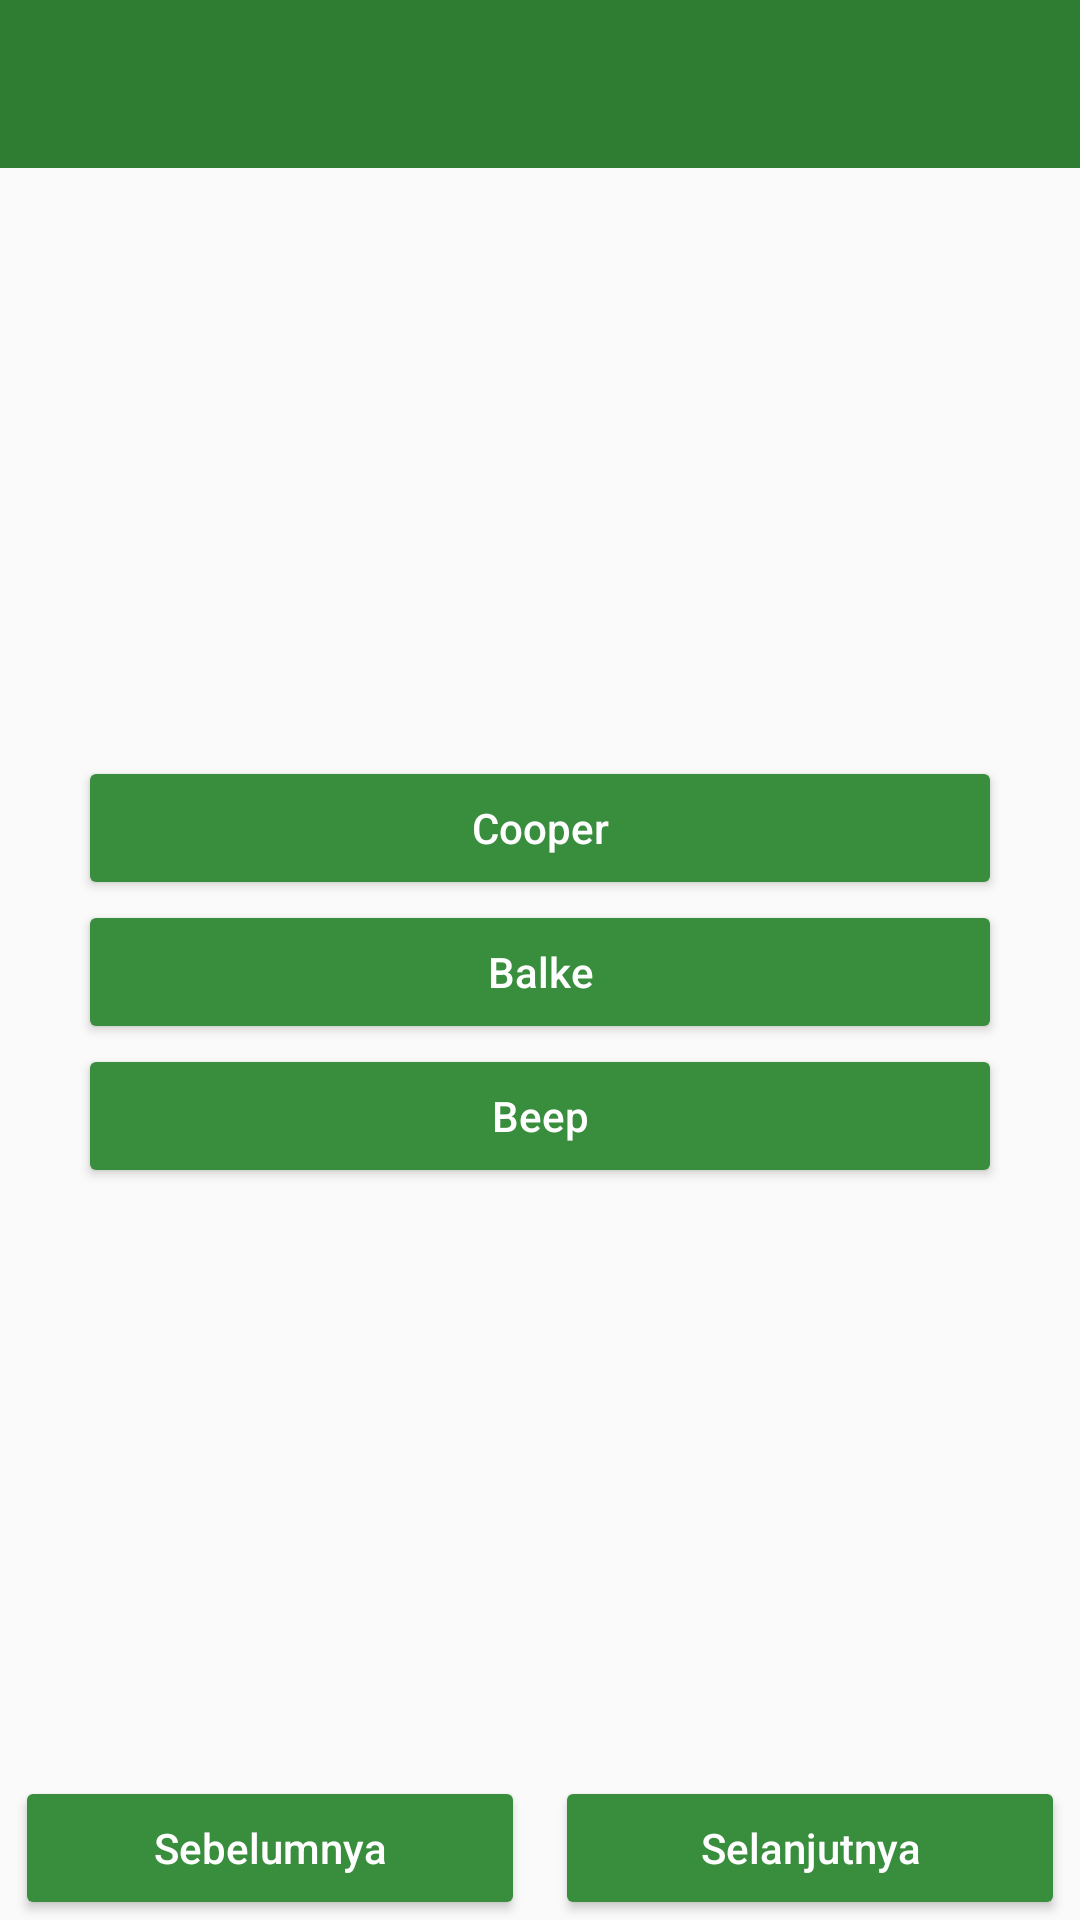

Here is an Android app screen rendered from its layout file. Give the layout XML and the strings, colors and styles it references.
<!-- AndroidManifest.xml: activity theme AppTheme.NoActionBar -->
<!-- res/layout/activity_metode.xml -->
<?xml version="1.0" encoding="utf-8"?>
<androidx.constraintlayout.widget.ConstraintLayout xmlns:android="http://schemas.android.com/apk/res/android"
    xmlns:app="http://schemas.android.com/apk/res-auto"
    xmlns:tools="http://schemas.android.com/tools"
    android:layout_width="match_parent"
    android:layout_height="match_parent"
    android:orientation="vertical"
    tools:context=".ui.activity.MetodeActivity">

    <include
        android:id="@+id/v_toolbar"
        layout="@layout/view_toolbar"
        app:layout_constraintTop_toTopOf="parent" />

    <ScrollView
        android:layout_width="match_parent"
        android:layout_height="0dp"
        app:layout_constraintBottom_toTopOf="@id/llFooter"
        app:layout_constraintTop_toBottomOf="@id/v_toolbar">

        <androidx.constraintlayout.widget.ConstraintLayout
            android:layout_width="match_parent"
            android:layout_height="match_parent"
            android:orientation="vertical">

            <LinearLayout
                android:id="@+id/llvo2max1"
                android:layout_width="match_parent"
                android:layout_height="wrap_content"
                android:orientation="vertical"
                android:padding="10dp"
                android:visibility="gone"
                app:layout_constraintBottom_toBottomOf="parent"
                app:layout_constraintTop_toTopOf="parent">

                <TextView
                    android:id="@+id/tvHeader"
                    android:layout_width="match_parent"
                    android:layout_height="wrap_content"
                    android:layout_marginBottom="10dp"
                    android:gravity="center"
                    android:text="VO2MAX"
                    android:textAllCaps="true"
                    android:textSize="20sp"
                    android:textStyle="bold" />

                <ImageView
                    android:id="@+id/iv"
                    android:layout_width="match_parent"
                    android:layout_height="200dp"
                    android:scaleType="fitXY"
                    android:src="@drawable/vo2max" />

                <TextView
                    android:id="@+id/tvDesc"
                    android:layout_width="match_parent"
                    android:layout_height="match_parent"
                    android:padding="15dp"
                    android:text="@string/vo2maxdesc"
                    android:textSize="18sp"
                    android:textStyle="bold" />
            </LinearLayout>
        </androidx.constraintlayout.widget.ConstraintLayout>
    </ScrollView>

    <LinearLayout
        android:id="@+id/llvo2max2"
        android:layout_width="match_parent"
        android:layout_height="wrap_content"
        android:layout_gravity="center"
        android:orientation="vertical"
        android:padding="10dp"
        app:layout_constraintBottom_toTopOf="@id/llFooter"
        app:layout_constraintTop_toBottomOf="@id/v_toolbar">

        <Button
            android:id="@+id/btnCooper"
            style="@style/LayoutButton.DiffTop"
            android:layout_width="match_parent"
            android:layout_height="wrap_content"
            android:layout_gravity="center_horizontal"
            android:text="@string/cooper2" />

        <Button
            android:id="@+id/btnBalke"
            style="@style/LayoutButton.DiffTop"
            android:layout_width="match_parent"
            android:layout_height="wrap_content"
            android:layout_gravity="center_horizontal"
            android:text="@string/balkePojo" />

        <Button
            android:id="@+id/btnBeep"
            style="@style/LayoutButton.DiffTop"
            android:layout_width="match_parent"
            android:layout_height="wrap_content"
            android:layout_gravity="center_horizontal"
            android:text="@string/beep" />
    </LinearLayout>

    <LinearLayout
        android:id="@+id/llFooter"
        android:layout_width="match_parent"
        android:layout_height="wrap_content"
        android:orientation="horizontal"
        app:layout_constraintBottom_toBottomOf="parent">

        <Button
            android:id="@+id/btnPrev"
            style="@style/Layout2Button"
            android:layout_width="0dp"
            android:layout_height="wrap_content"
            android:layout_gravity="center_horizontal"
            android:layout_weight="0.2"
            android:text="Sebelumnya" />

        <Button
            android:id="@+id/btnNext"
            style="@style/Layout2Button"
            android:layout_width="0dp"
            android:layout_height="wrap_content"
            android:layout_gravity="center_horizontal"
            android:layout_weight="0.2"
            android:text="Selanjutnya" />
    </LinearLayout>
</androidx.constraintlayout.widget.ConstraintLayout>
<!-- res/layout/view_toolbar.xml (included above) -->
<com.google.android.material.appbar.AppBarLayout
    xmlns:app="http://schemas.android.com/apk/res-auto"
    xmlns:android="http://schemas.android.com/apk/res/android"
    android:layout_width="match_parent"
    android:layout_height="wrap_content"
    android:theme="@style/AppTheme.AppBarOverlay"
    >

    <androidx.appcompat.widget.Toolbar
        android:id="@+id/toolbar"
        android:layout_width="match_parent"
        android:layout_height="?attr/actionBarSize"
        android:background="?attr/colorPrimary"
        app:popupTheme="@style/AppTheme.PopupOverlay" />

</com.google.android.material.appbar.AppBarLayout>
<!-- resources referenced by this layout -->
<resources>
  <!-- drawable vo2max: jpg bitmap (drawable, 59123 bytes) -->
  <string name="balkePojo">Balke</string>
  <string name="beep">Beep</string>
  <string name="cooper2">Cooper</string>
  <string name="vo2maxdesc">Vo2max adalah volume maksimal O2, yang diporses oleh tubuh pada saat
  melakukan kegiatan yang intensif (didal kotak bawah gambar).
  
  \n\nVo2max merupakan indikator tingkat kebugaran seseorang untuk dijadikan sebagai
  dasar pembuatan program latihan daya tahan fisik olahragawan. Untuk mengukur
  Vo2max, ada beberapa tes yang lazim digunakan, yaitu: Cooper, Balke, dan
  Beep test.</string>
  <style name="AppTheme.AppBarOverlay" parent="ThemeOverlay.AppCompat.Dark.ActionBar" />
  <style name="AppTheme.PopupOverlay" parent="ThemeOverlay.AppCompat.Light" />
  <style name="Layout2Button">
          <item name="android:layout_marginLeft">5dp</item>
          <item name="android:layout_marginRight">5dp</item>
          <item name="android:padding">10dp</item>
          <item name="android:backgroundTint" tools:targetApi="lollipop">@color/md_green_700</item>
          <item name="android:textAllCaps">false</item>
          <item name="android:textColor">@color/md_white_1000</item>
          <item name="android:textSize">14sp</item>
      </style>
  <style name="LayoutButton.DiffTop">
          <item name="android:layout_marginTop">0dp</item>
      </style>
  <style name="AppTheme.NoActionBar">
          <item name="windowActionBar">false</item>
          <item name="windowNoTitle">true</item>
      </style>
  <color name="md_green_700">#388E3C</color>
  <color name="md_white_1000">#ffffff</color>
</resources>
